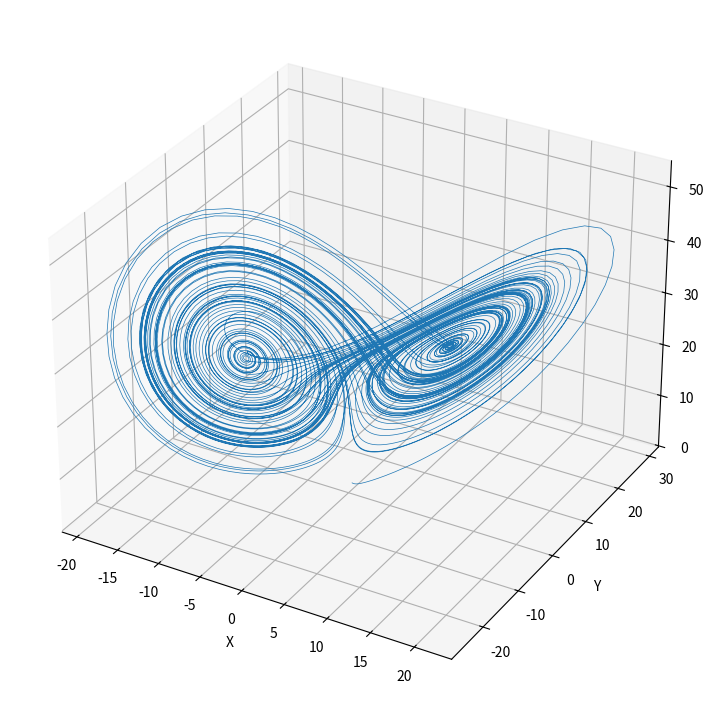

Write Python code to recreate this figure.
import matplotlib.pyplot as plt
from mpl_toolkits.mplot3d import Axes3D
import numpy as np

def lorenz(x, y, z, s=10, r=28, b=2.667):
    x_dot = s*(y - x)
    y_dot = r*x - y - x*z
    z_dot = x*y - b*z
    return x_dot, y_dot, z_dot

dt = 0.01
step_count = 10000

xs = np.empty((step_count + 1,))
ys = np.empty((step_count + 1,))
zs = np.empty((step_count + 1,))

# Начальные условия
xs[0], ys[0], zs[0] = (0., 1., 1.05)

# Шаг
for i in range(step_count):
    x_dot, y_dot, z_dot = lorenz(xs[i], ys[i], zs[i])
    xs[i + 1] = xs[i] + (x_dot * dt)
    ys[i + 1] = ys[i] + (y_dot * dt)
    zs[i + 1] = zs[i] + (z_dot * dt)

fig = plt.figure(figsize=(12, 9))
ax = fig.add_subplot(111, projection='3d')

ax.plot(xs, ys, zs, lw=0.5)
ax.set_xlabel("X")
ax.set_ylabel("Y")
ax.set_zlabel("Z")

plt.show()
